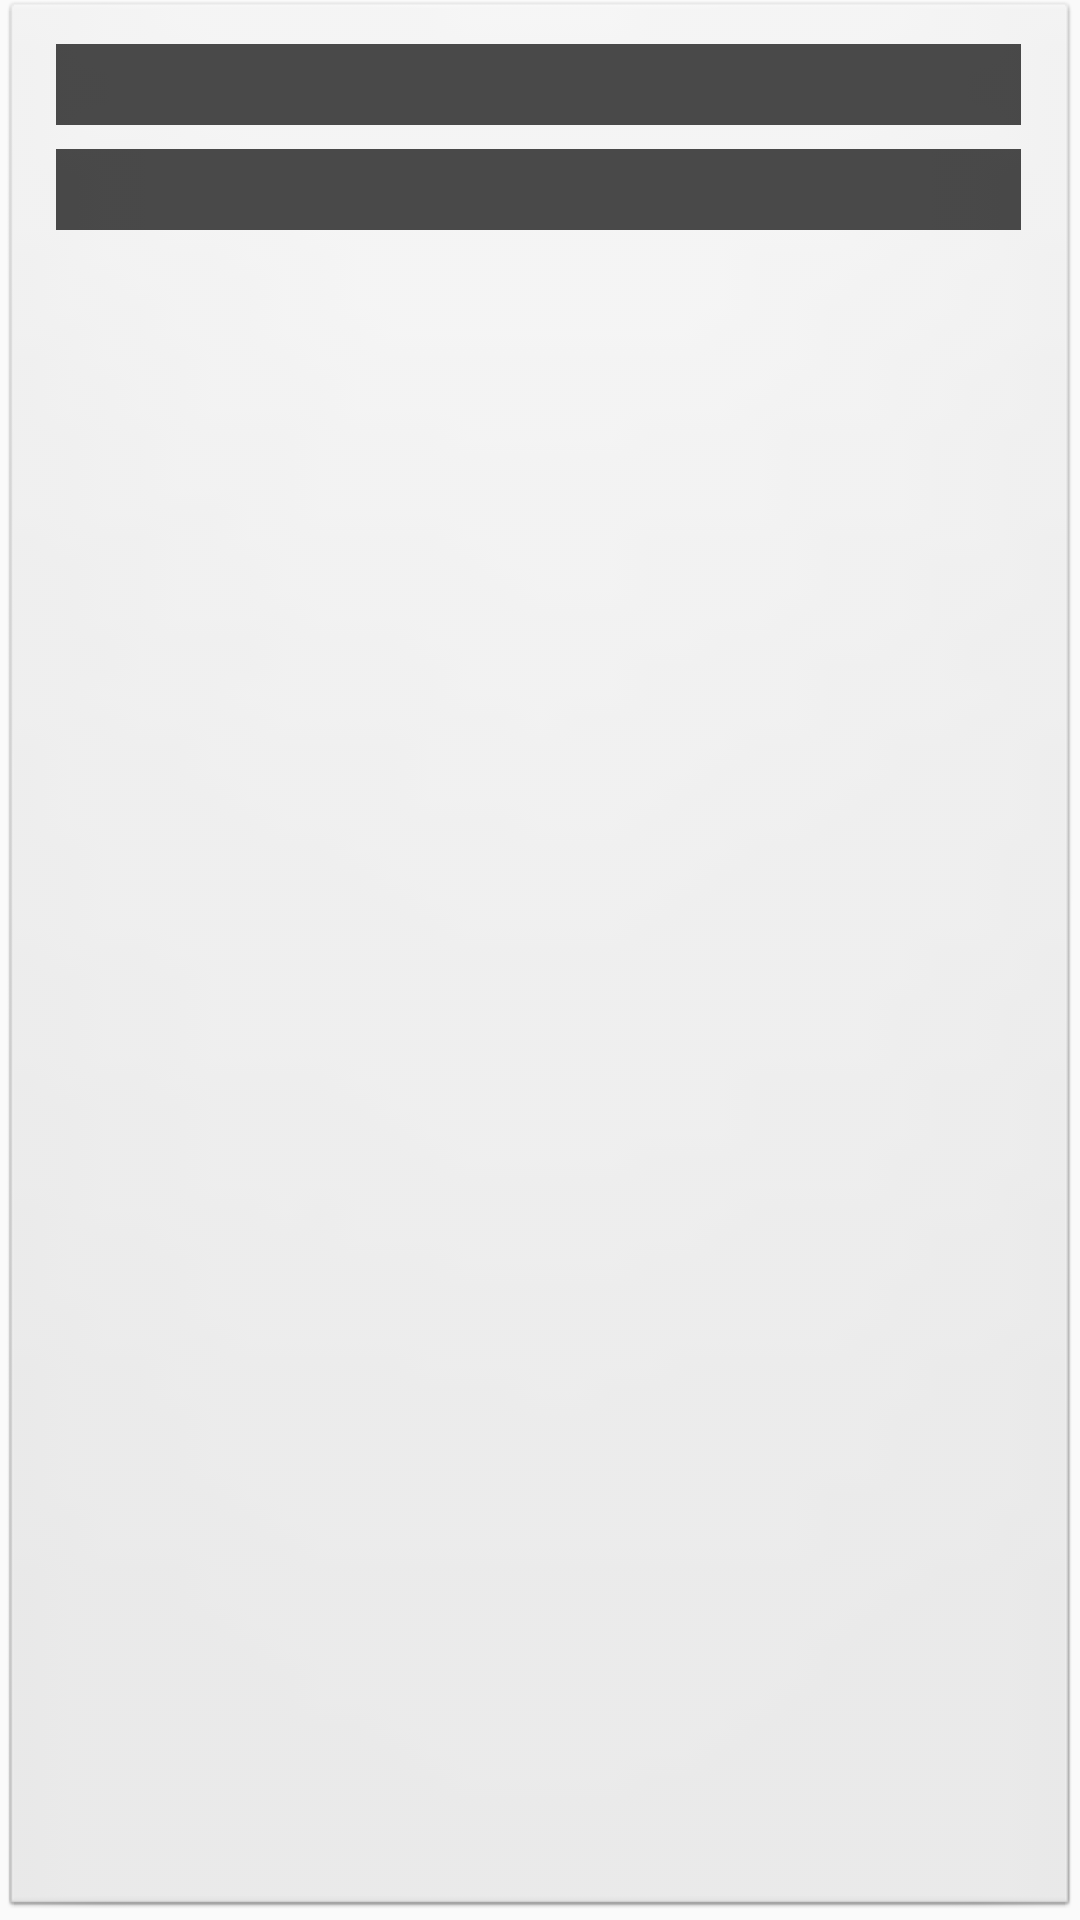

Reconstruct the res/layout file that produces this screen, plus the resources it refers to.
<!-- AndroidManifest.xml: application theme Theme.Movie -->
<!-- res/layout/movie_sub_item.xml -->
<?xml version="1.0" encoding="utf-8"?>
<androidx.constraintlayout.widget.ConstraintLayout xmlns:android="http://schemas.android.com/apk/res/android"
    xmlns:app="http://schemas.android.com/apk/res-auto"
    xmlns:tools="http://schemas.android.com/tools"
    android:layout_width="wrap_content"
    android:layout_height="wrap_content"
    android:id="@+id/movieItemContainer"
    android:background="@android:drawable/btn_default">

    <TextView
        android:id="@+id/movieTitle"
        android:layout_width="match_parent"
        android:layout_height="wrap_content"
        android:layout_margin="8dp"
        android:alpha="0.7"
        android:background="@android:color/background_dark"
        android:ellipsize="end"
        android:gravity="center"
        android:maxLines="2"
        android:textColor="@android:color/white"
        android:textSize="14sp"
        android:padding="4dp"
        app:layout_constraintEnd_toEndOf="parent"
        app:layout_constraintStart_toStartOf="parent"
        app:layout_constraintTop_toTopOf="parent"
        tools:text="Mission Impossible 6: Fallout" />

    <TextView
        android:id="@+id/movieYear"
        android:layout_width="match_parent"
        android:layout_height="wrap_content"
        android:layout_margin="8dp"
        android:alpha="0.7"
        android:background="@android:color/background_dark"
        android:ellipsize="end"
        android:gravity="center"
        android:maxLines="2"
        android:textColor="@android:color/white"
        android:textSize="14sp"
        android:padding="4dp"
        app:layout_constraintLeft_toLeftOf="parent"
        app:layout_constraintRight_toRightOf="parent"
        app:layout_constraintTop_toBottomOf="@id/movieTitle"
        tools:text="Mission Impossible 6: Fallout" />

</androidx.constraintlayout.widget.ConstraintLayout>
<!-- resources referenced by this layout -->
<resources>
  <style name="Theme.Movie" parent="Theme.AppCompat.Light.DarkActionBar">
      
      <item name="colorPrimary">@color/colorPrimary</item>
      <item name="colorPrimaryDark">@color/colorPrimaryDark</item>
      <item name="colorAccent">@color/colorAccent</item>
      </style>
  <!-- not gathered from this repository: default colours our renderer supplied (Android Studio template values) -->
  <color name="colorPrimary">#FF6200EE</color>
  <color name="colorPrimaryDark">#FF3700B3</color>
  <color name="colorAccent">#FF03DAC5</color>
</resources>
